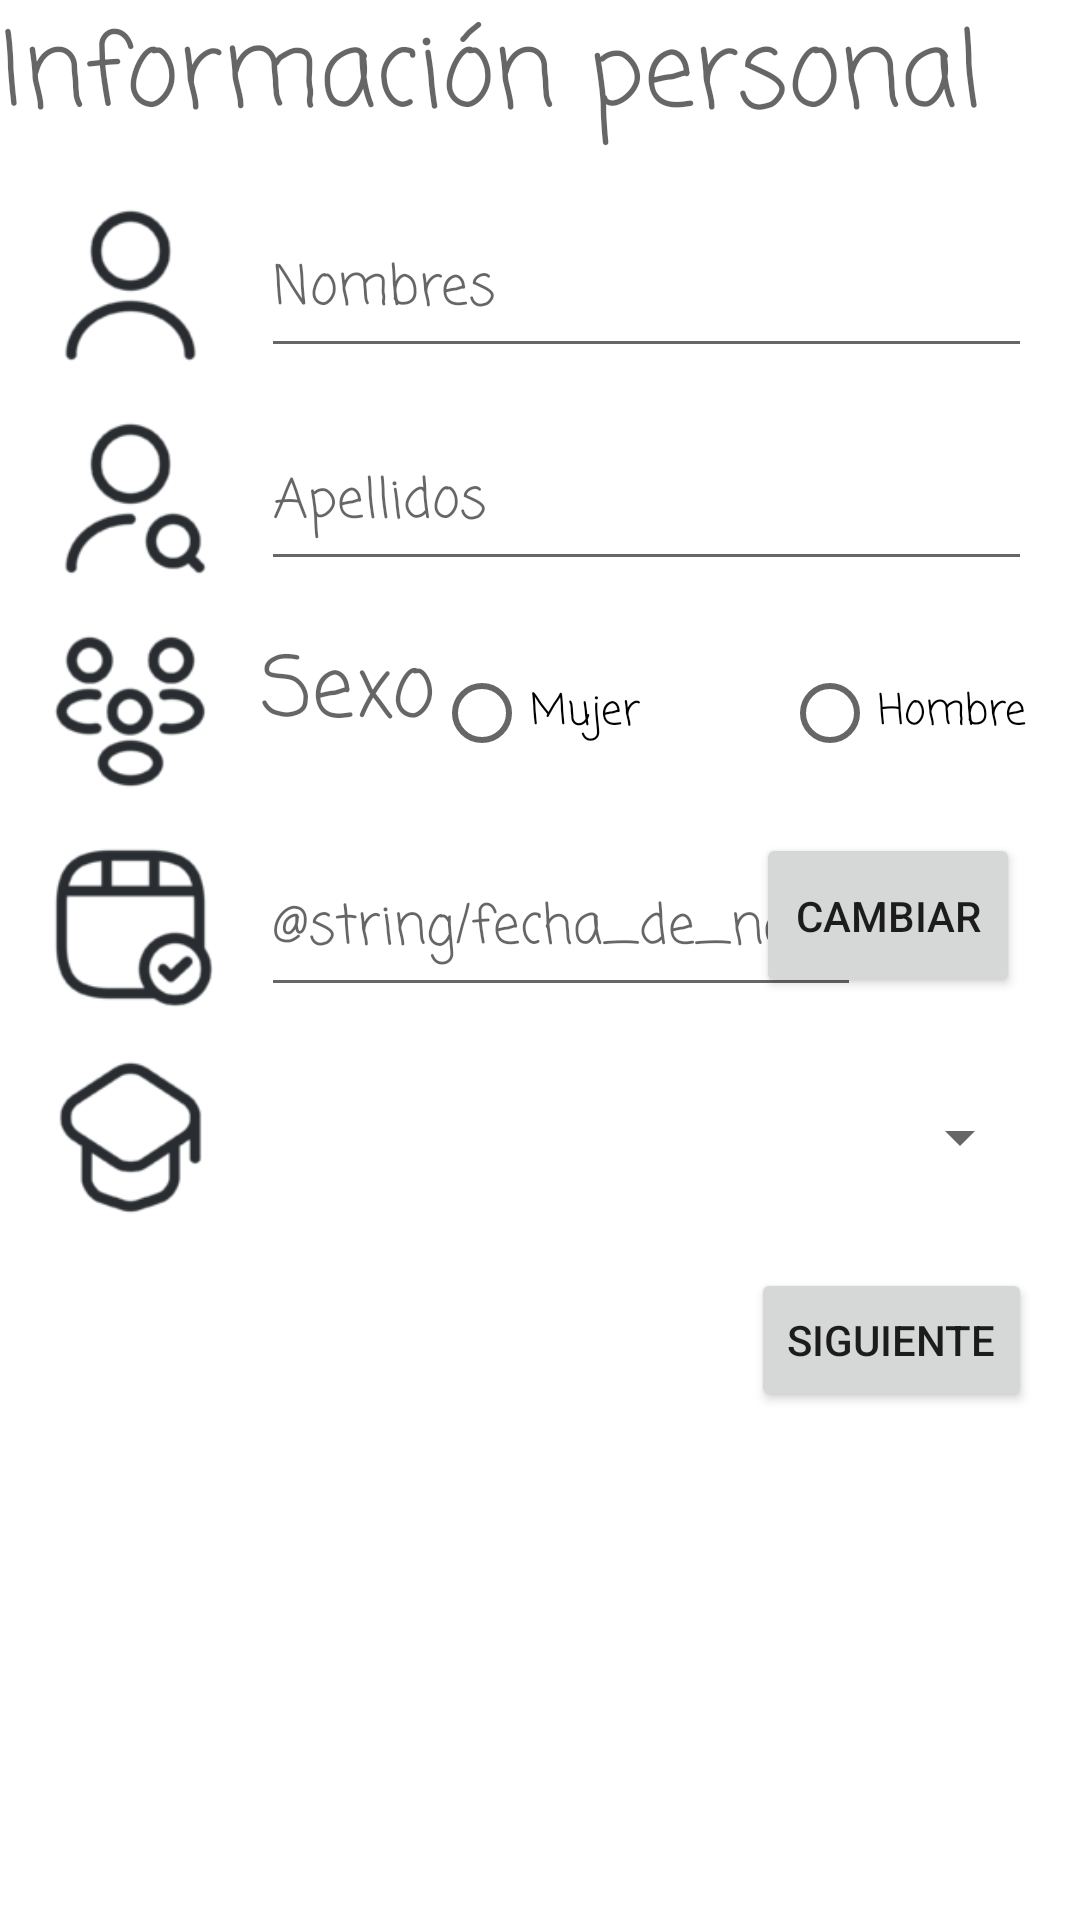

Reconstruct the res/layout file that produces this screen, plus the resources it refers to.
<!-- AndroidManifest.xml: application theme Theme.Labs20231Gr02 -->
<!-- res/layout/activity_personal_data.xml -->
<?xml version="1.0" encoding="utf-8"?>
<androidx.constraintlayout.widget.ConstraintLayout xmlns:android="http://schemas.android.com/apk/res/android"
    xmlns:app="http://schemas.android.com/apk/res-auto"
    xmlns:tools="http://schemas.android.com/tools"
    android:layout_width="match_parent"
    android:layout_height="match_parent"
    android:backgroundTint="#00AC2525"
    tools:context=".PersonalDataActivity">

    <Button
        android:id="@+id/btnFecha"
        android:layout_width="wrap_content"
        android:layout_height="55dp"
        android:layout_marginTop="12dp"
        android:layout_marginEnd="20dp"
        android:onClick="muestraCalendario"
        android:text="@string/cambiar"
        app:layout_constraintEnd_toEndOf="parent"
        app:layout_constraintHorizontal_bias="1.0"
        app:layout_constraintStart_toEndOf="@+id/txtFecha"
        app:layout_constraintTop_toBottomOf="@+id/radioGroup"
        tools:ignore="UsingOnClickInXml" />

    <TextView
        android:id="@+id/txtInfo"
        android:layout_width="0dp"
        android:layout_height="wrap_content"
        android:autoSizeTextType="uniform"
        android:fontFamily="casual"
        android:foregroundTint="@color/black"
        android:text="@string/informaci_n_personal"
        android:textAlignment="textStart"
        android:textAppearance="@style/TextAppearance.AppCompat.Display4"
        android:textSize="34sp"
        app:autoSizeTextType="uniform"
        app:layout_constraintEnd_toEndOf="parent"
        app:layout_constraintHorizontal_bias="0.0"
        app:layout_constraintStart_toStartOf="parent"
        app:layout_constraintTop_toTopOf="parent" />

    <TextView
        android:id="@+id/txtSexo"
        android:layout_width="71dp"
        android:layout_height="43dp"
        android:layout_marginStart="16dp"
        android:layout_marginTop="16dp"
        android:autoSizeTextType="uniform"
        android:fontFamily="casual"
        android:foregroundTint="@color/black"
        android:text="@string/sexo"
        android:textAlignment="inherit"
        android:textAppearance="@style/TextAppearance.AppCompat.Display4"
        android:textSize="14sp"
        app:autoSizeTextType="uniform"
        app:layout_constraintStart_toEndOf="@+id/imgSexo"
        app:layout_constraintTop_toBottomOf="@+id/editApellidos" />

    <RadioGroup
        android:id="@+id/radioGroup"
        android:layout_width="229dp"
        android:layout_height="68dp"
        android:layout_marginTop="4dp"
        android:orientation="horizontal"
        app:layout_constraintEnd_toEndOf="parent"
        app:layout_constraintStart_toEndOf="@+id/txtSexo"
        app:layout_constraintTop_toBottomOf="@+id/editApellidos">

        <RadioButton
            android:id="@+id/rbtnMujer"
            android:layout_width="100dp"
            android:layout_height="wrap_content"
            android:layout_marginTop="16dp"
            android:layout_marginEnd="16dp"
            android:fontFamily="casual"
            android:text="@string/mujer"
            app:layout_constraintEnd_toEndOf="parent"
            app:layout_constraintTop_toBottomOf="@+id/editApellidos" />

        <RadioButton
            android:id="@+id/rbtnHombre"
            android:layout_width="100dp"
            android:layout_height="wrap_content"
            android:layout_marginTop="16dp"
            android:layout_marginEnd="16dp"
            android:fontFamily="casual"
            android:text="@string/hombre"
            app:layout_constraintEnd_toStartOf="@+id/rbtnMujer"
            app:layout_constraintTop_toBottomOf="@+id/editApellidos" />

    </RadioGroup>

    <EditText
        android:id="@+id/editNombre"
        android:layout_width="0dp"
        android:layout_height="55dp"
        android:layout_marginStart="16dp"
        android:layout_marginTop="16dp"
        android:layout_marginEnd="16dp"
        android:fontFamily="casual"
        android:hint="@string/nombres"
        app:layout_constraintEnd_toEndOf="parent"
        app:layout_constraintHorizontal_bias="0.0"
        app:layout_constraintStart_toEndOf="@+id/imgNombre"
        app:layout_constraintTop_toBottomOf="@+id/txtInfo" />

    <EditText
        android:id="@+id/editApellidos"
        android:layout_width="0dp"
        android:layout_height="55dp"
        android:layout_marginStart="16dp"
        android:layout_marginTop="16dp"
        android:layout_marginEnd="16dp"
        android:fontFamily="casual"
        android:hint="@string/apellidos"
        app:layout_constraintEnd_toEndOf="parent"
        app:layout_constraintHorizontal_bias="0.0"
        app:layout_constraintStart_toEndOf="@+id/imgApellido"
        app:layout_constraintTop_toBottomOf="@+id/editNombre" />

    <Spinner
        android:id="@+id/spnGrado"
        android:layout_width="0dp"
        android:layout_height="55dp"
        android:layout_marginStart="16dp"
        android:layout_marginTop="16dp"
        android:layout_marginEnd="16dp"
        android:text="@string/grado_de_escolaridad"
        app:layout_constraintEnd_toEndOf="parent"
        app:layout_constraintHorizontal_bias="0.0"
        app:layout_constraintStart_toEndOf="@+id/imgGrado2"
        app:layout_constraintTop_toBottomOf="@+id/txtFecha" />

    <ImageView
        android:id="@+id/imgNombre"
        android:layout_width="55dp"
        android:layout_height="55dp"
        android:layout_marginStart="16dp"
        android:layout_marginTop="16dp"
        android:contentDescription="@string/nombres"
        app:layout_constraintStart_toStartOf="parent"
        app:layout_constraintTop_toBottomOf="@+id/txtInfo"
        app:srcCompat="@drawable/nombre" />

    <ImageView
        android:id="@+id/imgSexo"
        android:layout_width="55dp"
        android:layout_height="55dp"
        android:layout_marginStart="16dp"
        android:layout_marginTop="16dp"
        android:contentDescription="@string/sexo"
        app:layout_constraintBottom_toTopOf="@+id/imgFecha"
        app:layout_constraintStart_toStartOf="parent"
        app:layout_constraintTop_toBottomOf="@+id/imgApellido"
        app:srcCompat="@drawable/sexo" />

    <ImageView
        android:id="@+id/imgFecha"
        android:layout_width="55dp"
        android:layout_height="55dp"
        android:layout_marginStart="16dp"
        android:layout_marginTop="16dp"
        android:contentDescription="@string/fecha_de_nacimiento"
        app:layout_constraintStart_toStartOf="parent"
        app:layout_constraintTop_toBottomOf="@+id/imgSexo"
        app:srcCompat="@drawable/fecha" />

    <ImageView
        android:id="@+id/imgGrado2"
        android:layout_width="55dp"
        android:layout_height="55dp"
        android:layout_marginStart="16dp"
        android:layout_marginTop="16dp"
        android:contentDescription="@string/grado_de_escolaridad"
        app:layout_constraintStart_toStartOf="parent"
        app:layout_constraintTop_toBottomOf="@+id/imgFecha"
        app:srcCompat="@drawable/grado" />

    <ImageView
        android:id="@+id/imgApellido"
        android:layout_width="55dp"
        android:layout_height="55dp"
        android:layout_marginStart="16dp"
        android:layout_marginTop="16dp"
        android:contentDescription="@string/apellidos"
        app:layout_constraintBottom_toTopOf="@+id/imgSexo"
        app:layout_constraintStart_toStartOf="parent"
        app:layout_constraintTop_toBottomOf="@+id/imgNombre"
        app:srcCompat="@drawable/apellido" />

    <Button
        android:id="@+id/siguienteButton"
        android:layout_width="wrap_content"
        android:layout_height="wrap_content"
        android:layout_marginTop="16dp"
        android:layout_marginEnd="16dp"
        android:onClick="sigAct"
        android:text="@string/siguiente"
        app:layout_constraintEnd_toEndOf="parent"
        app:layout_constraintTop_toBottomOf="@+id/spnGrado"
        tools:ignore="UsingOnClickInXml" />

    <EditText
        android:id="@+id/txtFecha"
        android:layout_width="200dp"
        android:layout_height="55dp"
        android:layout_marginStart="16dp"
        android:layout_marginTop="28dp"
        android:ems="10"
        android:fontFamily="casual"
        android:hint="@string/fecha_de_nacimiento"
        android:inputType="date"
        app:layout_constraintStart_toEndOf="@+id/imgFecha"
        app:layout_constraintTop_toBottomOf="@+id/txtSexo" />

    <DatePicker
        android:id="@+id/dpFecha"
        android:layout_width="match_parent"
        android:layout_height="wrap_content"
        android:background="@color/white"
        android:layout_margin="24dp"
        android:visibility="gone"
        tools:ignore="MissingConstraints" />


</androidx.constraintlayout.widget.ConstraintLayout>
<!-- resources referenced by this layout -->
<resources>
  <!-- drawable apellido: png bitmap (drawable, 4528 bytes) -->
  <!-- drawable fecha: png bitmap (drawable, 4389 bytes) -->
  <!-- drawable grado: png bitmap (drawable, 4663 bytes) -->
  <!-- drawable nombre: png bitmap (drawable, 4047 bytes) -->
  <!-- drawable sexo: png bitmap (drawable, 5840 bytes) -->
  <string name="apellidos">Apellidos</string>
  <string name="cambiar">Cambiar</string>
  <string name="fecha_de_nacimiento">Date de naissance</string>
  <string name="grado_de_escolaridad">Classe</string>
  <string name="hombre">Hombre</string>
  <string name="informaci_n_personal">Información personal</string>
  <string name="mujer">Mujer</string>
  <string name="nombres">Nombres</string>
  <string name="sexo">Sexo</string>
  <string name="siguiente">Siguiente</string>
  <style name="Theme.Labs20231Gr02" parent="Theme.MaterialComponents.DayNight.DarkActionBar">
          
          <item name="colorPrimary">@color/purple_500</item>
          <item name="colorPrimaryVariant">@color/purple_700</item>
          <item name="colorOnPrimary">@color/white</item>
          
          <item name="colorSecondary">@color/teal_200</item>
          <item name="colorSecondaryVariant">@color/teal_700</item>
          <item name="colorOnSecondary">@color/black</item>
          
          <item name="android:statusBarColor">?attr/colorPrimaryVariant</item>
          
      </style>
  <!-- not gathered from this repository: default colours our renderer supplied (Android Studio template values) -->
  <color name="purple_500">#FF6200EE</color>
  <color name="purple_700">#FF3700B3</color>
  <color name="teal_200">#FF03DAC5</color>
  <color name="teal_700">#FF018786</color>
  <color name="black">#FF000000</color>
  <color name="white">#FFFFFFFF</color>
</resources>
